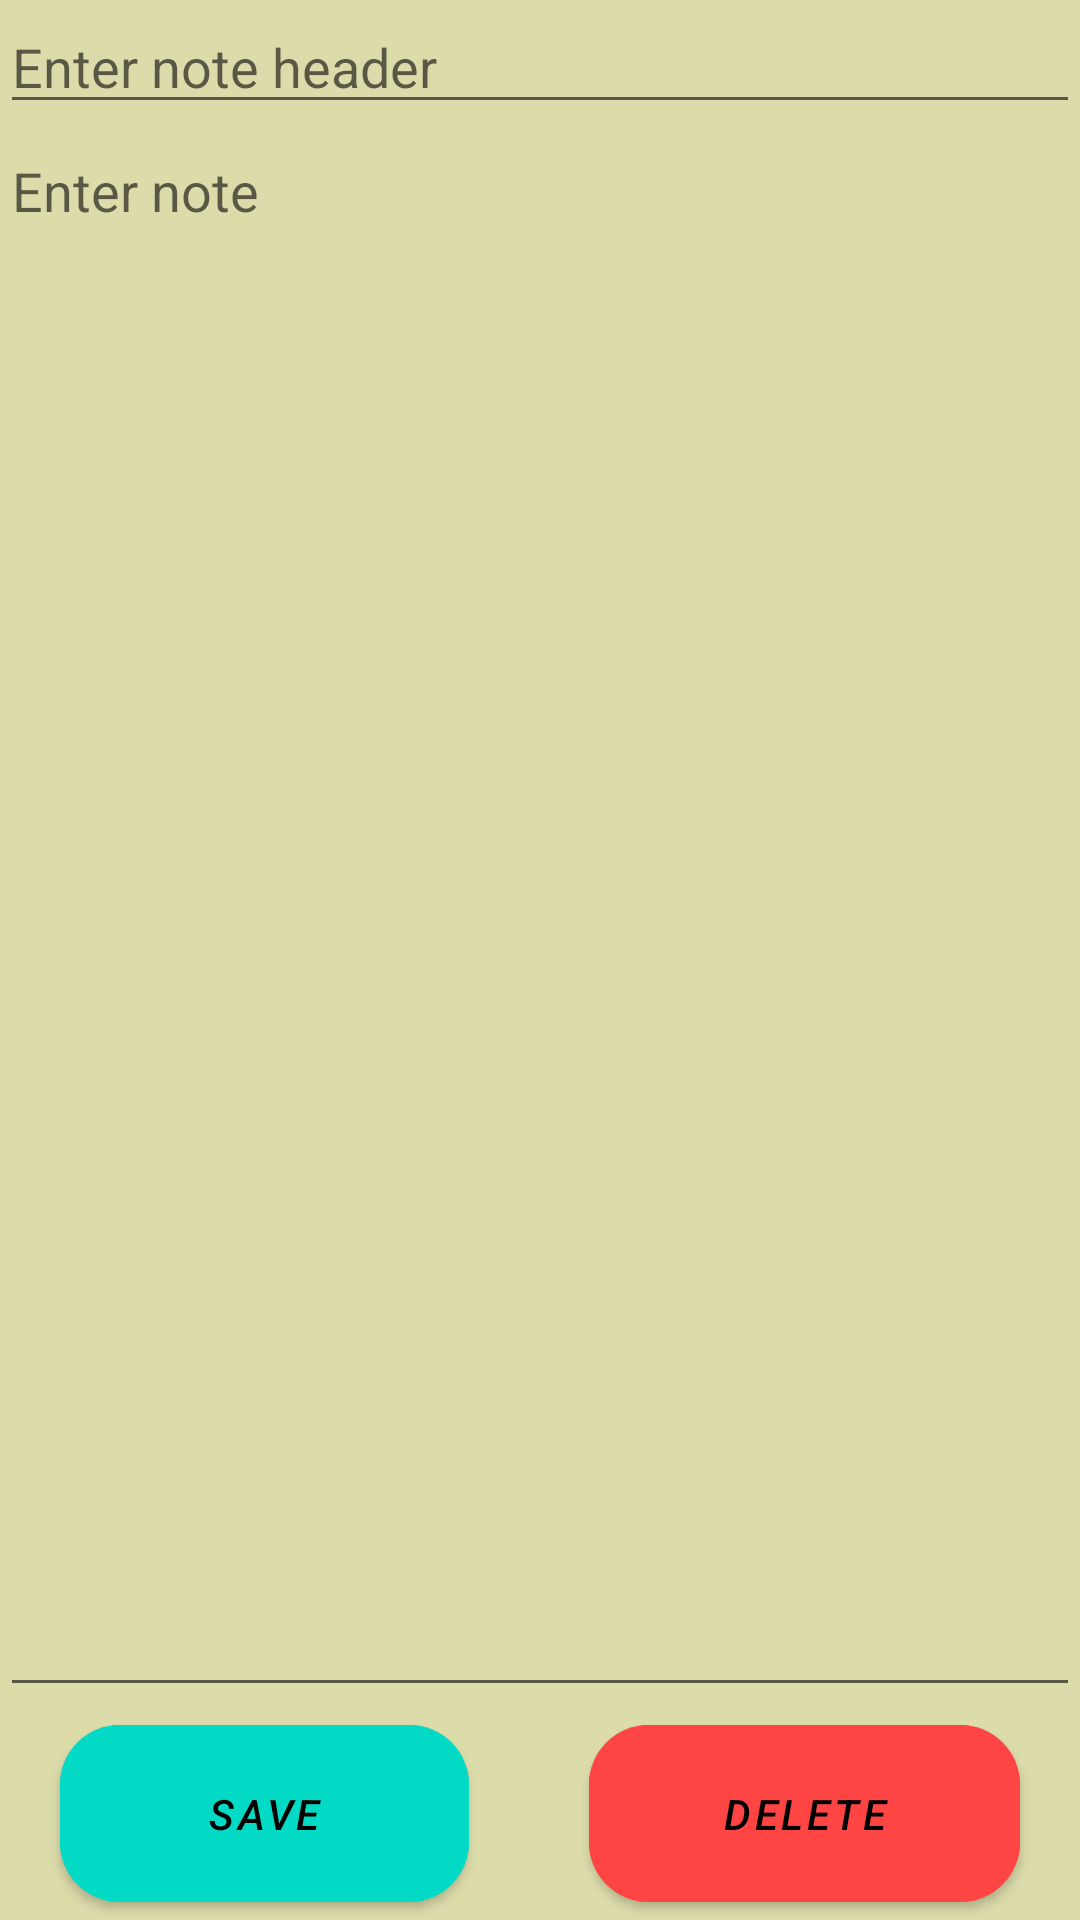

Here is an Android app screen rendered from its layout file. Give the layout XML and the strings, colors and styles it references.
<!-- AndroidManifest.xml: application theme Theme.EncryptedNotes -->
<!-- res/layout/activity_notes.xml -->
<?xml version="1.0" encoding="utf-8"?>
<LinearLayout xmlns:android="http://schemas.android.com/apk/res/android"
    android:layout_width="match_parent"
    android:layout_height="match_parent"
    xmlns:app="http://schemas.android.com/apk/res-auto"
    android:orientation="vertical"
    android:background="#DCDCAB">

    <EditText
        android:id="@+id/note_header_edit_text"
        android:layout_width="match_parent"
        android:layout_height="wrap_content"
        android:hint="@string/enter_note_header"
        android:inputType="text" />

    <EditText
        android:id="@+id/note_edit_text"
        android:layout_width="match_parent"
        android:layout_height="0dp"
        android:layout_weight="1"
        android:gravity="top|start"
        android:hint="@string/enter_note"
        android:inputType="textMultiLine" />

    <LinearLayout
        android:layout_width="match_parent"
        android:layout_height="wrap_content"
        android:orientation="horizontal">
        <com.google.android.material.button.MaterialButton
            android:id="@+id/save_button"
            android:layout_width="wrap_content"
            android:layout_height="wrap_content"
            android:padding="20dp"
            app:cornerRadius="20dp"
            android:textStyle="italic"
            android:textColor="@color/black"
            android:backgroundTint="@color/teal_200"
            android:layout_gravity="start"
            android:layout_weight="1"
            android:text="@string/save"
            android:layout_marginHorizontal="20dp"/>

        <com.google.android.material.button.MaterialButton
            android:id="@+id/delete_button"
            android:layout_width="wrap_content"
            android:layout_height="wrap_content"
            android:layout_gravity="end"
            android:layout_weight="1"
            android:backgroundTint="@android:color/holo_red_light"
            android:padding="20dp"
            android:text="@string/delete"
            android:textColor="@color/black"
            android:textStyle="italic"
            app:cornerRadius="20dp"
            android:layout_marginHorizontal="20dp"/>
    </LinearLayout>

</LinearLayout>
<!-- resources referenced by this layout -->
<resources>
  <string name="delete">Delete</string>
  <string name="enter_note">Enter note</string>
  <string name="enter_note_header">Enter note header</string>
  <string name="save">Save</string>
  <style name="Theme.EncryptedNotes" parent="Theme.MaterialComponents.DayNight.DarkActionBar">
          
          <item name="colorPrimary">@color/purple_500</item>
          <item name="colorPrimaryVariant">@color/purple_700</item>
          <item name="colorOnPrimary">@color/white</item>
          
          <item name="colorSecondary">@color/teal_200</item>
          <item name="colorSecondaryVariant">@color/teal_700</item>
          <item name="colorOnSecondary">@color/black</item>
          
          <item name="android:statusBarColor">?attr/colorPrimaryVariant</item>
          
      </style>
  <!-- not gathered from this repository: default colours our renderer supplied (Android Studio template values) -->
  <color name="purple_500">#FF6200EE</color>
  <color name="purple_700">#FF3700B3</color>
  <color name="teal_200">#FF03DAC5</color>
  <color name="teal_700">#FF018786</color>
  <color name="black">#FF000000</color>
  <color name="white">#FFFFFFFF</color>
</resources>
